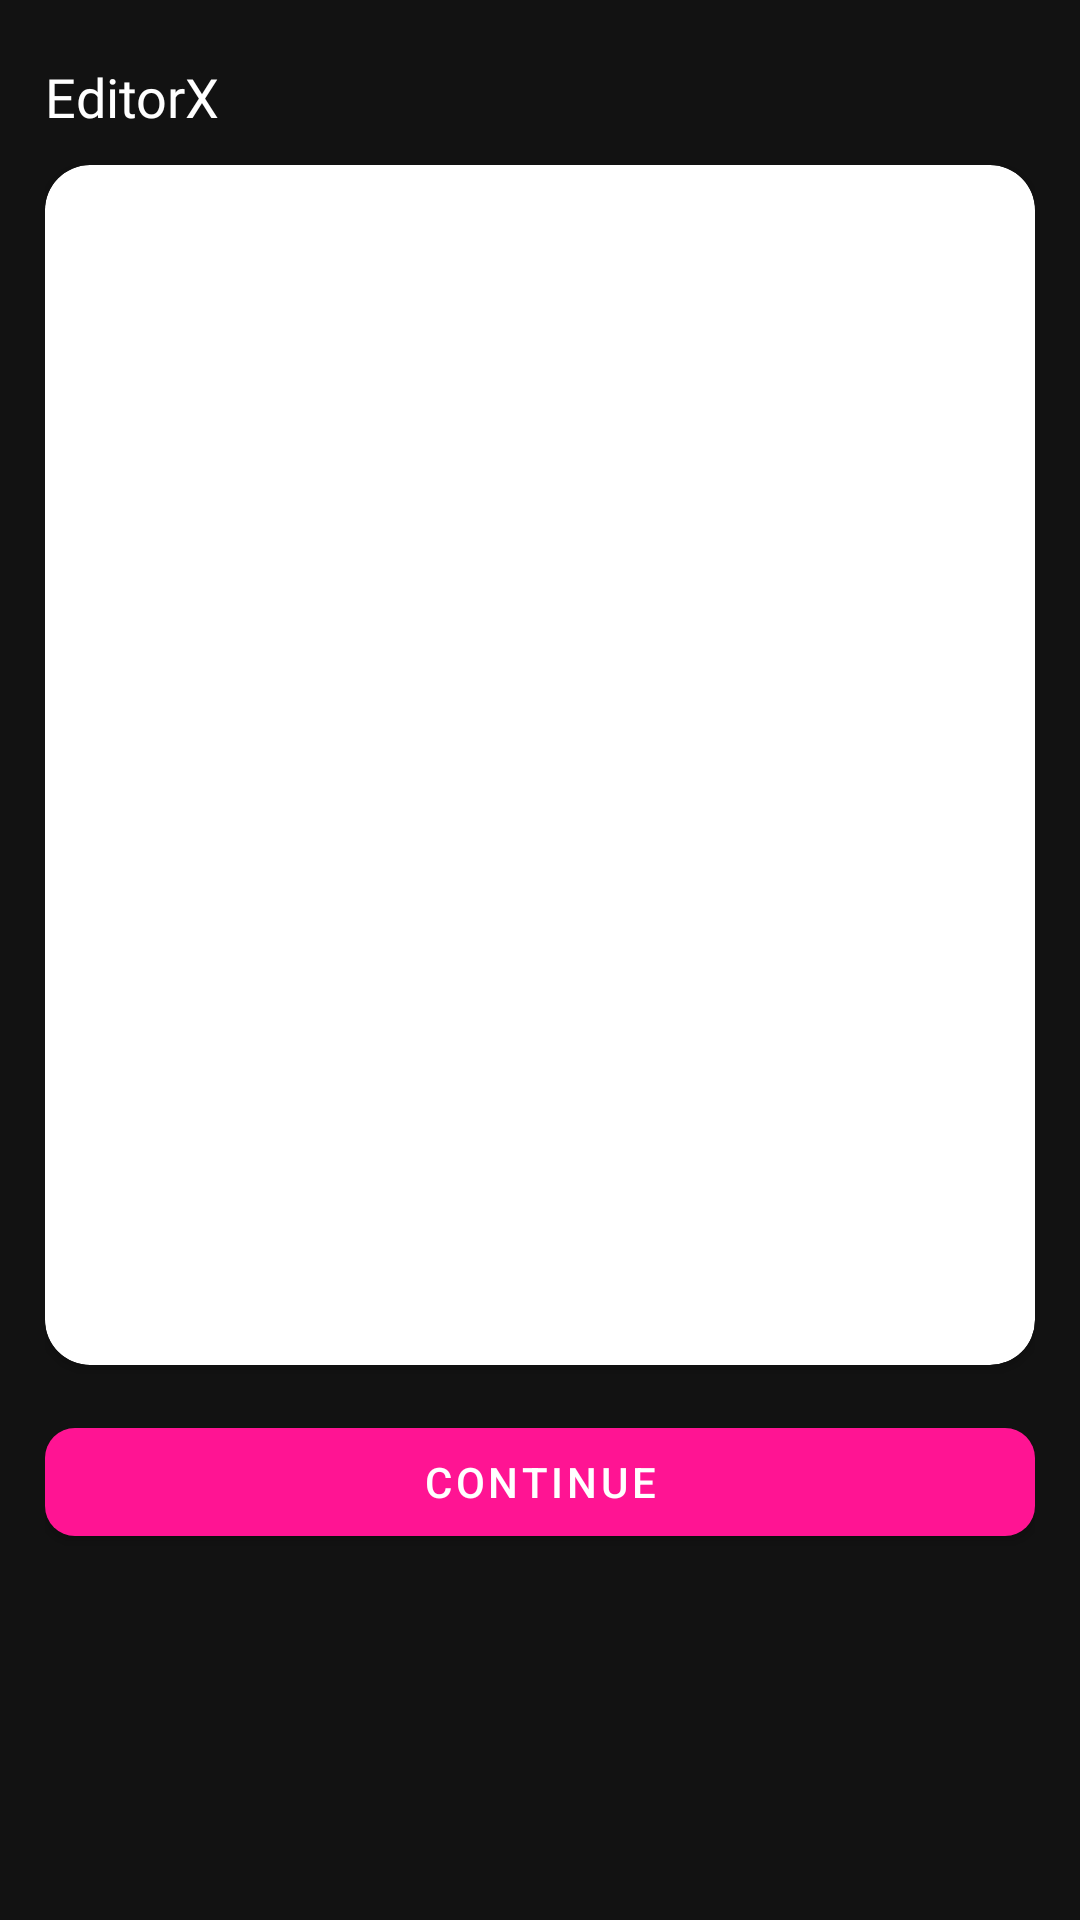

The Android layout XML behind this screen, and the referenced resources:
<!-- AndroidManifest.xml: application theme Theme.EditorX -->
<!-- res/layout/activity_show_image.xml -->
<?xml version="1.0" encoding="utf-8"?>
<RelativeLayout
    xmlns:android="http://schemas.android.com/apk/res/android"
    xmlns:app="http://schemas.android.com/apk/res-auto"
    xmlns:tools="http://schemas.android.com/tools"
    android:layout_width="match_parent"
    android:layout_height="match_parent"
    tools:context=".screens.ShowImage"
    android:background="@color/darkthemebg"
    android:paddingHorizontal="@dimen/whole_screen_pd">

    <TextView
        android:id="@+id/app_name"
        android:layout_width="wrap_content"
        android:layout_height="wrap_content"
        android:fontFamily="@font/poppins"
        android:text="@string/app_name"
        android:textColor="@color/white"
        android:textSize="@dimen/app_name_regular"
        android:layout_marginTop="20dp"/>

    <LinearLayout
        android:layout_width="match_parent"
        android:layout_height="wrap_content"
        android:orientation="vertical"
        android:layout_marginTop="55dp">
        <androidx.cardview.widget.CardView
            android:layout_width="match_parent"
            android:layout_height="400dp"
            app:cardCornerRadius="15dp"
            >
            <ImageView
                android:id="@+id/show_image"
                android:layout_width="match_parent"
                android:layout_height="match_parent"
                android:scaleType="centerCrop"/>
        </androidx.cardview.widget.CardView>
        <com.google.android.material.button.MaterialButton
            android:id="@+id/submit_btn"
            android:layout_width="match_parent"
            android:layout_height="wrap_content"
            android:layout_marginTop="15dp"
            android:layout_centerHorizontal="true"
            android:text="Continue"
            app:backgroundTint="@color/deep_pink"
            app:cornerRadius="10dp"/>


        <TextView
            android:id="@+id/debug_here"
            android:layout_marginTop="15dp"
            android:layout_width="match_parent"
            android:layout_height="wrap_content"
            android:textColor="@color/white"
            android:fontFamily="@font/poppins"
            android:textSize="14sp"/>
    </LinearLayout>


</RelativeLayout>
<!-- resources referenced by this layout -->
<resources>
  <color name="darkthemebg">#121212</color>
  <color name="deep_pink">#FF1493</color>
  <color name="white">#FFFFFFFF</color>
  <dimen name="app_name_regular">18sp</dimen>
  <dimen name="whole_screen_pd">15dp</dimen>
  <string name="app_name">EditorX</string>
  <style name="Theme.EditorX" parent="Theme.MaterialComponents.DayNight.NoActionBar">
          
          <item name="colorPrimary">@color/purple_500</item>
          <item name="colorPrimaryVariant">@color/purple_700</item>
          <item name="colorOnPrimary">@color/white</item>
          
          <item name="colorSecondary">@color/teal_200</item>
          <item name="colorSecondaryVariant">@color/teal_700</item>
          <item name="colorOnSecondary">@color/black</item>
          
          <item name="android:statusBarColor">@color/darkthemebg</item>
          
      </style>
  <color name="purple_500">#FF6200EE</color>
  <color name="purple_700">#FF3700B3</color>
  <color name="teal_200">#FF03DAC5</color>
  <color name="teal_700">#FF018786</color>
  <color name="black">#FF000000</color>
</resources>
